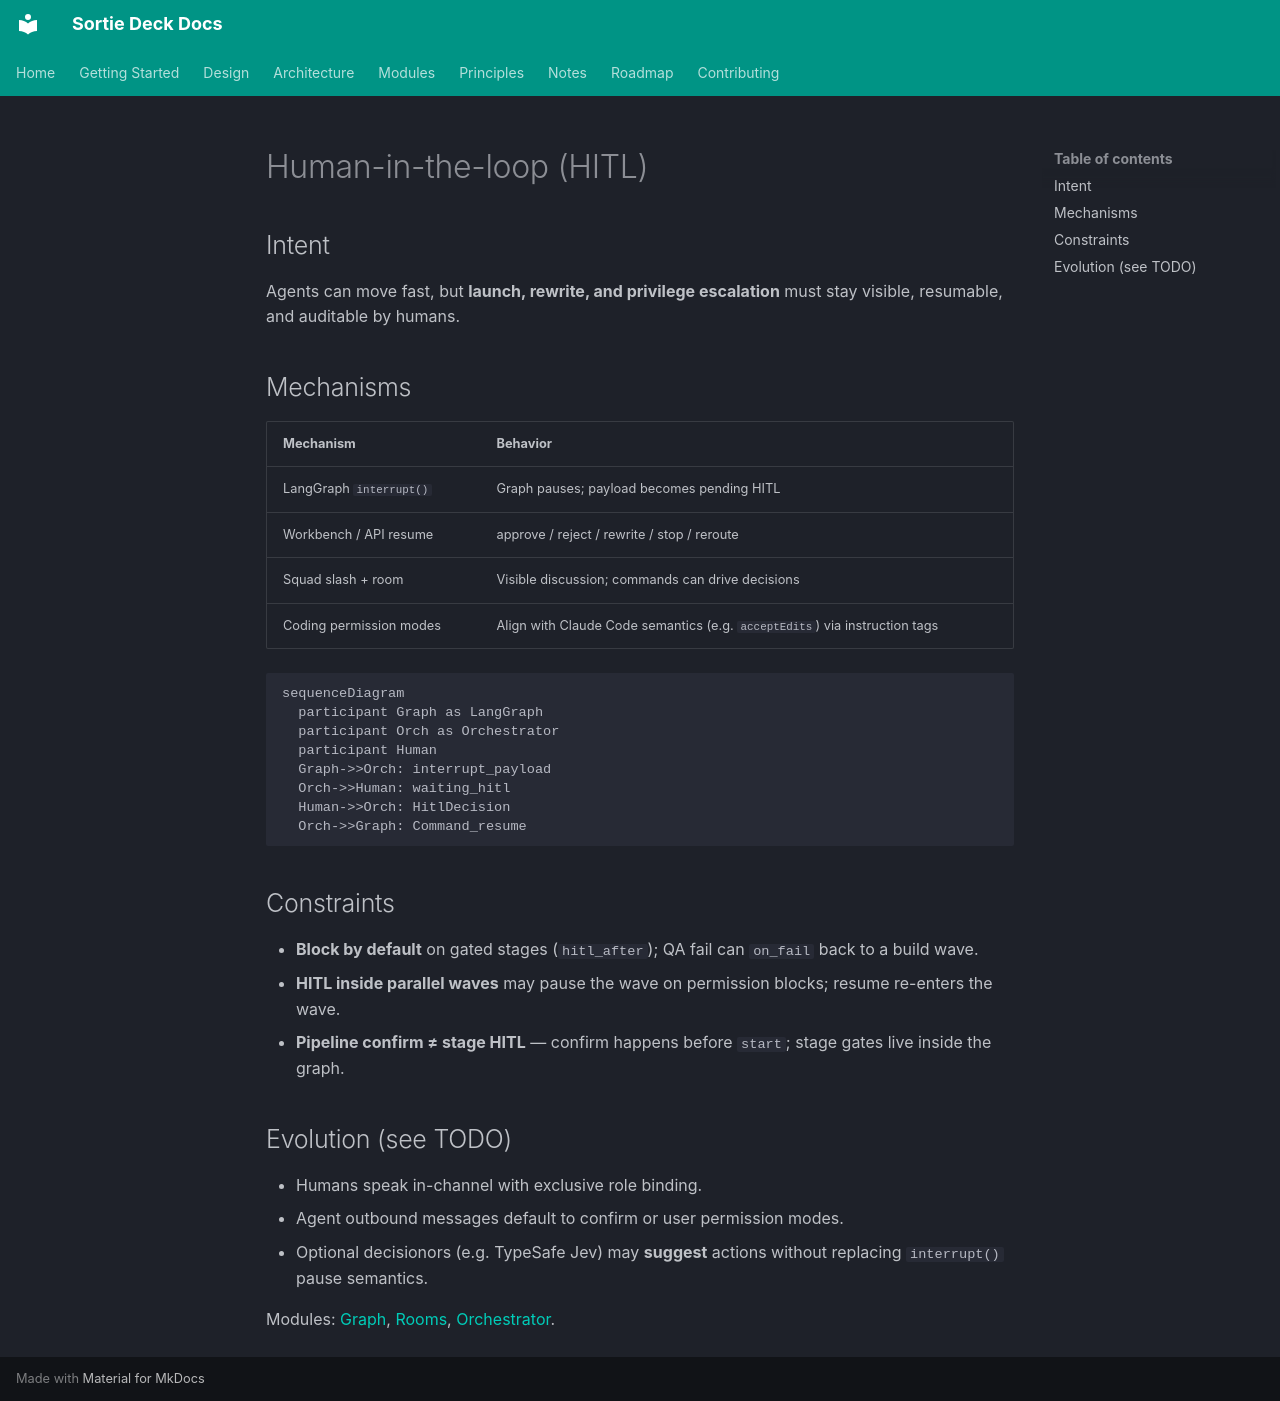

repository: lpliu-art/sortie-deck-todos · page: en/design/human-in-the-loop/index.html · generator: mkdocs

# Human-in-the-loop (HITL)

## Intent

Agents can move fast, but **launch, rewrite, and privilege escalation** must stay visible, resumable, and auditable by humans.

## Mechanisms

| Mechanism | Behavior |
|-----------|----------|
| LangGraph `interrupt()` | Graph pauses; payload becomes pending HITL |
| Workbench / API resume | approve / reject / rewrite / stop / reroute |
| Squad slash + room | Visible discussion; commands can drive decisions |
| Coding permission modes | Align with Claude Code semantics (e.g. `acceptEdits`) via instruction tags |

```mermaid
sequenceDiagram
  participant Graph as LangGraph
  participant Orch as Orchestrator
  participant Human
  Graph->>Orch: interrupt_payload
  Orch->>Human: waiting_hitl
  Human->>Orch: HitlDecision
  Orch->>Graph: Command_resume
```

## Constraints

- **Block by default** on gated stages (`hitl_after`); QA fail can `on_fail` back to a build wave.
- **HITL inside parallel waves** may pause the wave on permission blocks; resume re-enters the wave.
- **Pipeline confirm ≠ stage HITL** — confirm happens before `start`; stage gates live inside the graph.

## Evolution (see TODO)

- Humans speak in-channel with exclusive role binding.
- Agent outbound messages default to confirm or user permission modes.
- Optional decisionors (e.g. TypeSafe Jev) may **suggest** actions without replacing `interrupt()` pause semantics.

Modules: [Graph](../modules/graph.md), [Rooms](../modules/rooms.md), [Orchestrator](../modules/orchestrator.md).
